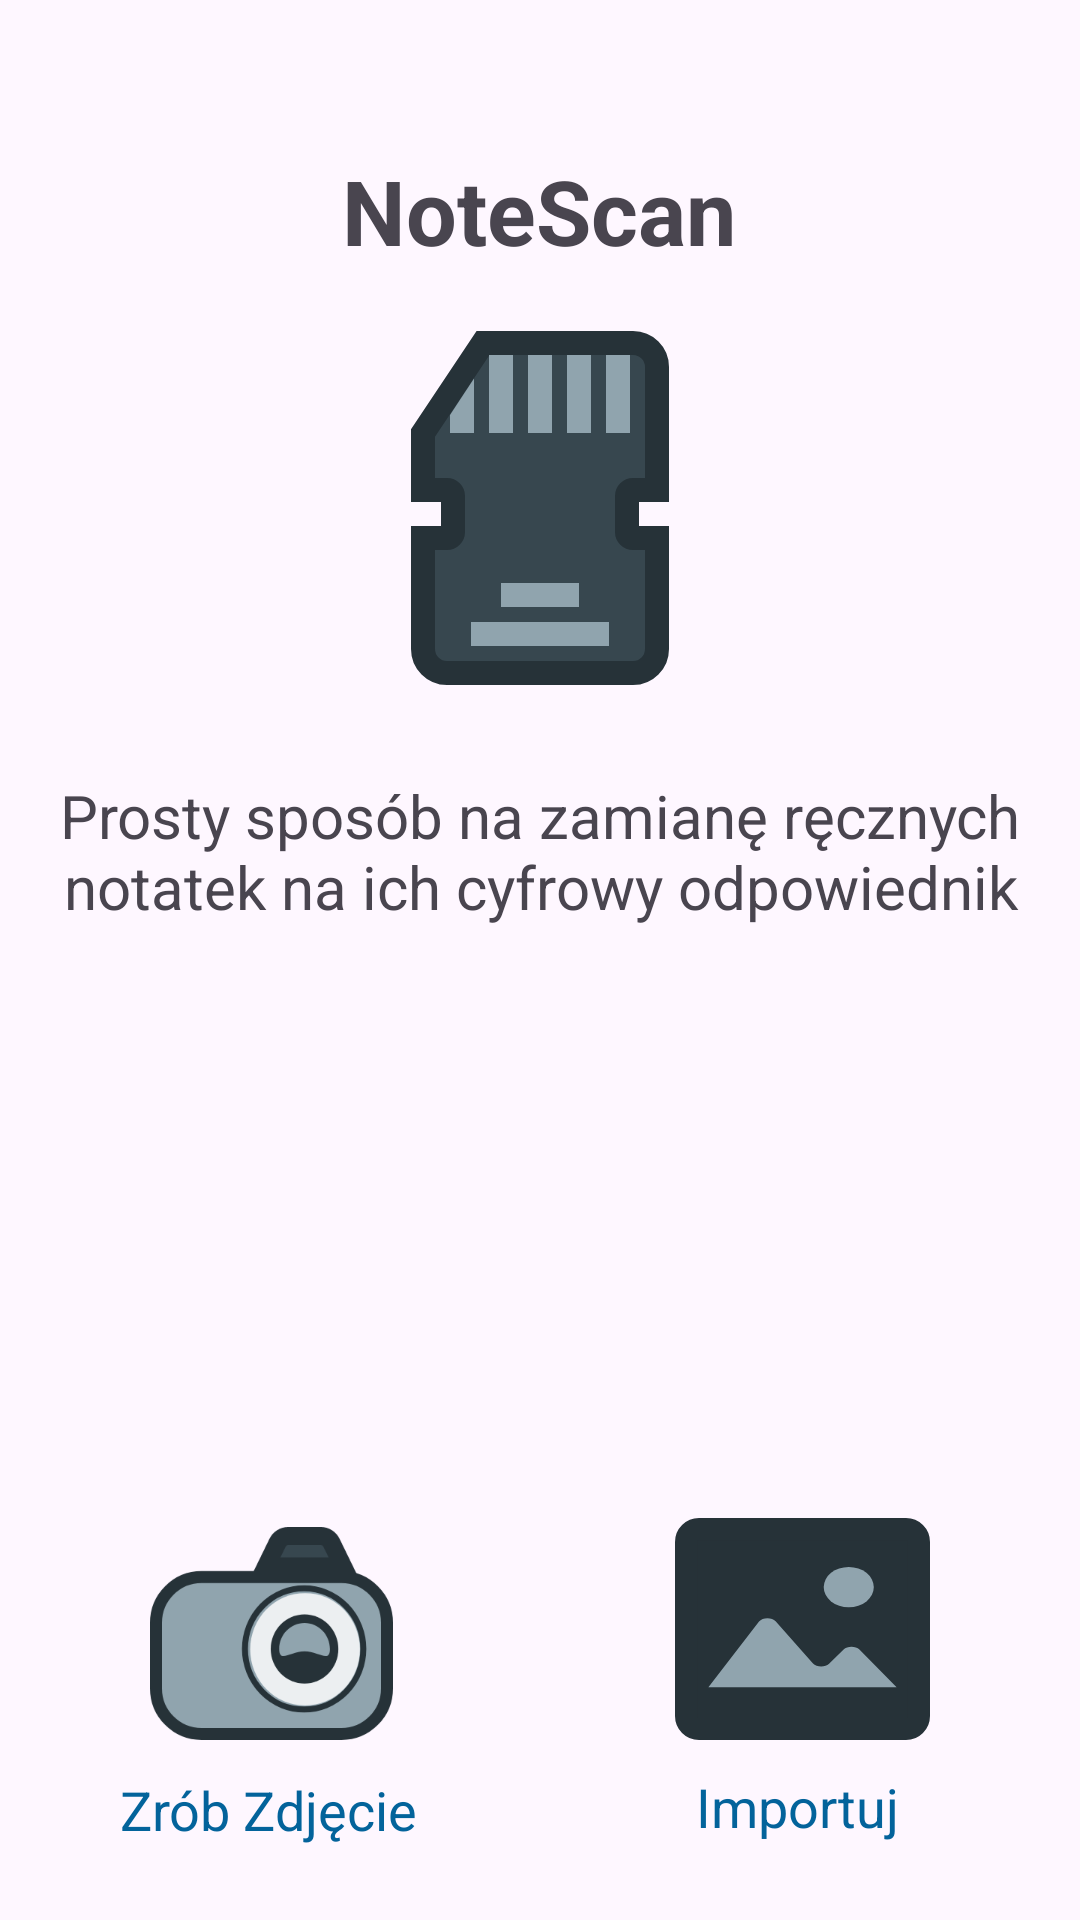

This screen was rendered from an Android layout file. Write that file and the resources it references.
<!-- AndroidManifest.xml: application theme Theme.NoteScan -->
<!-- res/layout/activity_main.xml -->
<RelativeLayout xmlns:android="http://schemas.android.com/apk/res/android"
    xmlns:app="http://schemas.android.com/apk/res-auto"
    xmlns:tools="http://schemas.android.com/tools"
    android:layout_width="match_parent"
    android:layout_height="match_parent">

    

    

    

    <androidx.constraintlayout.widget.ConstraintLayout
        android:layout_width="match_parent"
        android:layout_height="match_parent">

        <ImageButton
            android:id="@+id/buttonCamera"
            android:layout_width="wrap_content"
            android:layout_height="wrap_content"
            android:layout_marginStart="50dp"
            android:layout_marginBottom="60dp"
            android:background="@null"
            android:contentDescription="CameraButton"
            android:src="@drawable/group_1"
            app:layout_constraintBottom_toBottomOf="parent"
            app:layout_constraintStart_toStartOf="parent" />

        <ImageButton
            android:id="@+id/buttonImport"
            android:layout_width="wrap_content"
            android:layout_height="wrap_content"
            android:layout_marginEnd="50dp"
            android:layout_marginBottom="60dp"
            android:background="@null"
            android:contentDescription="ImportButton"
            android:src="@drawable/group_2"
            app:layout_constraintBottom_toBottomOf="parent"
            app:layout_constraintEnd_toEndOf="parent" />

        <ImageView
            android:id="@+id/logoNoteScan"
            android:layout_width="wrap_content"
            android:layout_height="wrap_content"
            android:layout_marginStart="162dp"
            android:layout_marginTop="20dp"
            android:layout_marginEnd="162dp"
            android:src="@drawable/group_4"
            app:layout_constraintEnd_toEndOf="parent"
            app:layout_constraintStart_toStartOf="parent"
            app:layout_constraintTop_toBottomOf="@+id/textView3" />

        <TextView
            android:id="@+id/textView3"
            android:layout_width="wrap_content"
            android:layout_height="wrap_content"
            android:layout_marginStart="150dp"
            android:layout_marginTop="50dp"
            android:layout_marginEnd="151dp"
            android:text="NoteScan"
            android:textSize="30dp"
            android:textStyle="bold"
            app:layout_constraintEnd_toEndOf="parent"
            app:layout_constraintStart_toStartOf="parent"
            app:layout_constraintTop_toTopOf="parent" />

        <TextView
            android:id="@+id/textView"
            android:layout_width="wrap_content"
            android:layout_height="wrap_content"
            android:layout_marginStart="40dp"
            android:layout_marginTop="10dp"
            android:layout_marginBottom="20dp"
            android:fontFamily="sans-serif"
            android:foregroundTint="@color/black"
            android:text="Zrób Zdjęcie"
            android:textColor="#03639B"
            android:textSize="18dp"
            app:layout_constraintBottom_toBottomOf="parent"
            app:layout_constraintStart_toStartOf="parent"
            app:layout_constraintTop_toBottomOf="@+id/buttonCamera"
            app:layout_constraintVertical_bias="0.2" />

        <TextView
            android:id="@+id/textView2"
            android:layout_width="wrap_content"
            android:layout_height="wrap_content"
            android:layout_marginTop="10dp"
            android:layout_marginEnd="60dp"
            android:layout_marginBottom="20dp"
            android:fontFamily="sans-serif"
            android:text="Importuj"
            android:textColor="#03639B"
            android:textSize="18dp"
            app:layout_constraintBottom_toBottomOf="parent"
            app:layout_constraintEnd_toEndOf="parent"
            app:layout_constraintTop_toBottomOf="@+id/buttonCamera"
            app:layout_constraintVertical_bias="0.0" />

        <ImageView
            android:id="@+id/imageView"
            android:layout_width="337dp"
            android:layout_height="282dp"
            android:layout_marginTop="26dp"
            android:layout_marginEnd="37dp"
            app:layout_constraintEnd_toEndOf="parent"
            app:layout_constraintTop_toBottomOf="@+id/logoNoteScan" />

        <TextView
            android:id="@+id/textViewCentered"
            android:layout_width="wrap_content"
            android:layout_height="wrap_content"
            android:text="Prosty sposób na zamianę ręcznych notatek na ich cyfrowy odpowiednik"
            android:textSize="20sp"
            android:textAlignment="center"
            android:layout_marginTop="30dp"
            app:layout_constraintTop_toBottomOf="@+id/logoNoteScan"
            app:layout_constraintStart_toStartOf="parent"
            app:layout_constraintEnd_toEndOf="parent"
            tools:ignore="HardcodedText" />



    </androidx.constraintlayout.widget.ConstraintLayout>
</RelativeLayout>
<!-- resources referenced by this layout -->
<resources>
  <color name="black">#FF000000</color>
  <!-- drawable group_1: png bitmap (drawable-ldpi, 2616 bytes) -->
  <!-- drawable group_2: png bitmap (drawable-hdpi, 2612 bytes) -->
  <!-- drawable group_4: png bitmap (drawable-hdpi, 3135 bytes) -->
  <style name="Theme.NoteScan" parent="Base.Theme.NoteScan" />
  <style name="Base.Theme.NoteScan" parent="Theme.Material3.DayNight.NoActionBar">
          
          
      </style>
</resources>
